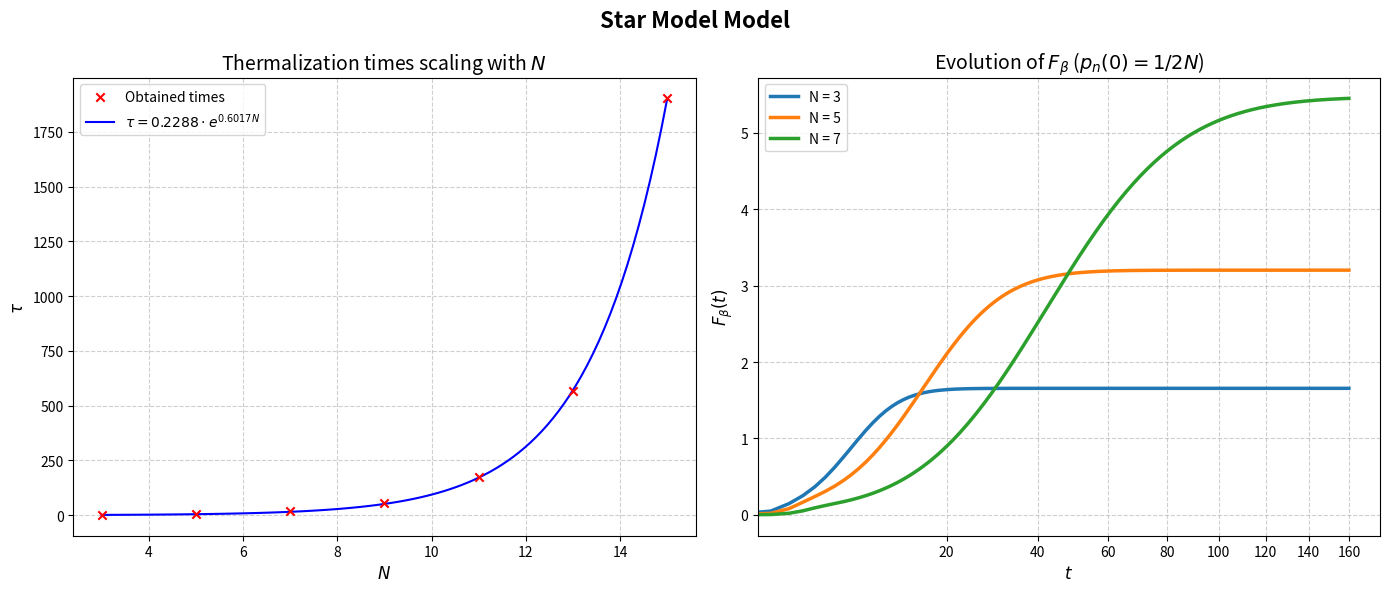

Generate this figure with matplotlib:
#Thermalization times + Gibbs convergence check for the Star Model for arbitrary N

import numpy as np
import scipy.linalg as la
from scipy.special import comb
import matplotlib.pyplot as plt
from scipy.optimize import curve_fit

# --- 1. Your Data ---
a_values = [-0.711, 0.000, 0.894, 2.015, 3.398, 5.070, 7.052, 9.358, 11.998, 14.977, 18.297, 21.960, 25.967, 30.318, 35.013, 40.053, 45.438, 51.168, 57.243, 63.664, 70.431, 77.543, 85.001, 92.805, 100.956, 109.452, 118.294, 127.483, 137.018, 146.899, 157.127, 167.701, 178.621, 189.887, 201.500, 213.460, 225.766, 238.418, 251.417, 264.762, 278.453, 292.492, 306.876, 321.607, 336.685, 352.109, 367.879, 383.996, 400.460]
b_values = [0.711, 0.797, 0.894, 1.007, 1.133, 1.267, 1.410, 1.560, 1.714, 1.872, 2.033, 2.196, 2.361, 2.527, 2.693, 2.861, 3.029, 3.198, 3.367, 3.537, 3.707, 3.877, 4.048, 4.218, 4.389, 4.560, 4.732, 4.903, 5.075, 5.246, 5.418, 5.590, 5.762, 5.934, 6.106, 6.278, 6.450, 6.623, 6.795, 6.967, 7.140, 7.312, 7.485, 7.657, 7.830, 8.002, 8.175, 8.348, 8.520]

# --- 2. The General Matrix Builder ---
def build_star_model_matrix(N, a_list, b_list, beta=1.0, gamma=1.0):
    a = a_list[N - 2]
    b = b_list[N - 2]
    
    energies = np.zeros(2 * N)
    degeneracies = np.zeros(2 * N)
    
    for k in range(N):
        deg = comb(N - 1, k, exact=True)
        degeneracies[k] = deg
        degeneracies[k + N] = deg
        
        energies[k] = -a                                 
        energies[k + N] = a + 2 * b * (2 * k - N + 1)    
        
    def f(delta_E):
        return 1.0 / (1.0 + np.exp(np.clip(beta * delta_E, -700, 700)))
        
    M = np.zeros((2 * N, 2 * N))
    
    for k in range(N):
        down_idx = k
        up_idx = k + N
        
        # Central Spin Flips
        delta_E_up = energies[up_idx] - energies[down_idx]
        M[up_idx, down_idx] = gamma * f(delta_E_up)     
        M[down_idx, up_idx] = gamma * f(-delta_E_up)    
        
        # Satellite Flips in DOWN manifold
        if k < N - 1:
            delta_E_k_plus = energies[down_idx + 1] - energies[down_idx]
            M[down_idx + 1, down_idx] = gamma * (N - 1 - k) * f(delta_E_k_plus)
        if k > 0:
            delta_E_k_minus = energies[down_idx - 1] - energies[down_idx]
            M[down_idx - 1, down_idx] = gamma * k * f(delta_E_k_minus)

        # Satellite Flips in UP manifold
        if k < N - 1:
            delta_E_k_plus = energies[up_idx + 1] - energies[up_idx]
            M[up_idx + 1, up_idx] = gamma * (N - 1 - k) * f(delta_E_k_plus)
        if k > 0:
            delta_E_k_minus = energies[up_idx - 1] - energies[up_idx]
            M[up_idx - 1, up_idx] = gamma * k * f(delta_E_k_minus)

    # Probability conservation
    np.fill_diagonal(M, 0)
    np.fill_diagonal(M, -np.sum(M, axis=0))
    
    return M, energies, degeneracies

# --- 3. Main Loop: Validation & Thermalization Times ---
target_N_values = [3, 5, 7, 9, 11, 13, 15]
beta = 1.0
taus_list = []
print(f"{'N':<5} | {'Gibbs Match Check':<20} | {'Thermalization Time (tau)':<25}")
print("-" * 55)

for N in target_N_values:
    M, energies, degeneracies = build_star_model_matrix(N, a_values, b_values, beta=beta)
    
    # -- A. Calculate Steady State from Matrix --
    null_vector = la.null_space(M)
    P_steady = np.abs(null_vector[:, 0])
    P_steady /= np.sum(P_steady)
    
    # -- B. Calculate Analytical Gibbs State --
    # Shift energies to prevent exponential overflow
    shifted_energies = energies - np.min(energies)
    boltzmann_factors = degeneracies * np.exp(-beta * shifted_energies)
    Z = np.sum(boltzmann_factors)
    P_gibbs = boltzmann_factors / Z
    
    # -- C. Verify Match --
    max_error = np.max(np.abs(P_steady - P_gibbs))
    if max_error < 1e-10:
        match_status = "Pass (Error < 1e-10)"
    else:
        match_status = f"FAIL (Error: {max_error:.2e})"
    
    # -- D. Calculate Thermalization Time --
    eigenvalues = np.real(la.eigvals(M))
    sorted_evals = np.sort(eigenvalues)[::-1]
    lambda_1 = sorted_evals[1]
    tau = -1.0 / lambda_1
    taus_list.append(tau)

    print(f"{N:<5} | {match_status:<20} | {tau:<25.6f}")


# --- (Make sure your previous target_N_values, taus_list, a_values, b_values, build_star_model_matrix are defined above this) ---

# --- 1. Data Preparation and Regression (for ax1) ---
N_values = np.array(target_N_values)
taus = np.array(taus_list)

def modelo_exponencial(x, a, b):
    return a * np.exp(b * x)

popt, _ = curve_fit(modelo_exponencial, N_values, taus)
a, b = popt

residuals = taus - modelo_exponencial(N_values, *popt)
ss_res = np.sum(residuals**2)
ss_tot = np.sum((taus - np.mean(taus))**2)
r_squared = 1 - (ss_res / ss_tot)

x_fit = np.linspace(min(N_values), max(N_values), 100)
y_fit = modelo_exponencial(x_fit, a, b)

# --- 2. Create the Figure and Subplots ---
fig, (ax1, ax2) = plt.subplots(1, 2, figsize=(14, 6))

# --- Plot 1: Exponential Regression on ax1 ---
ax1.scatter(N_values, taus, color='red', marker='x', label='Obtained times', zorder=5)
ax1.plot(x_fit, y_fit, color='blue', label=f'$\\tau = {a:.4f} \\cdot e^{{{b:.4f}N}}$')

ax1.set_xlabel(r'$N$', fontsize=12)
ax1.set_ylabel(r'$\tau$', fontsize=12)
ax1.set_title(r'Thermalization times scaling with $N$', fontsize=14)
ax1.legend()
ax1.grid(True, linestyle='--', alpha=0.6)
# ax1.set_yscale('log') # Uncomment if you want logarithmic scale later

# --- Plot 2: Fisher Information Evolution on ax2 ---
N_values_to_plot = [3, 5, 7] 
d_beta = 0.001
times = np.linspace(0, 160, 200) 

for N_test in N_values_to_plot:
    fisher_beta = []
    
    # Initial state: Uniform distribution over 2N states
    p0 = np.ones(2 * N_test) / (2 * N_test)
    M_b, _, _ = build_star_model_matrix(N_test, a_values, b_values, beta=beta)

    '''Initial state: Ground State
    M_b, energies, _ = build_star_model_matrix(N_test, a_values, b_values, beta=beta)
    p0 = np.zeros(2 * N_test)
    ground_state_idx = np.argmin(energies) # Finds the index of the minimum energy
    p0[ground_state_idx] = 1.0
    '''

    evals, evecs = la.eig(M_b)
    evecs_inv = la.inv(evecs)
    
    M_b_plus, _, _ = build_star_model_matrix(N_test, a_values, b_values, beta=beta + d_beta)
    evals_p, evecs_p = la.eig(M_b_plus)
    evecs_inv_p = la.inv(evecs_p)

    for t in times:
        # P(t) at beta
        exp_dt = np.diag(np.exp(evals * t))
        pt = np.real(evecs @ exp_dt @ evecs_inv @ p0)
        
        # P(t) at beta + d_beta
        exp_dt_p = np.diag(np.exp(evals_p * t))
        pt_plus = np.real(evecs_p @ exp_dt_p @ evecs_inv_p @ p0)
        
        # Numerical derivative and Fisher Info calculation
        dp_dbeta = (pt_plus - pt) / d_beta
        fi = np.sum((dp_dbeta**2) / (pt + 1e-12))
        fisher_beta.append(fi)
    
    ax2.plot(times, fisher_beta, label=f'N = {N_test}', linewidth=2.5)

ax2.set_xlabel(r'$t$', fontsize=12)
ax2.set_xscale('function', functions=(lambda x: np.power(x, 0.5), lambda x: np.power(x, 2)))
ax2.set_ylabel(r'$F_{\beta}(t)$', fontsize=12)
ax2.set_title(r'Evolution of $F_{\beta}$ ($p_n(0)=1/2N$)', fontsize=14)
ax2.legend()
ax2.grid(True, linestyle='--', alpha=0.6)

fig.suptitle(r'Star Model Model', fontsize=16, fontweight='bold')

# --- Final Layout Adjustments and Print Statements ---
plt.tight_layout()
plt.show()

print(f"Ecuación ajustada: tau = {a:.4f} * exp({b:.4f} * N)")
print(f"R^2: {r_squared:.4f}")
